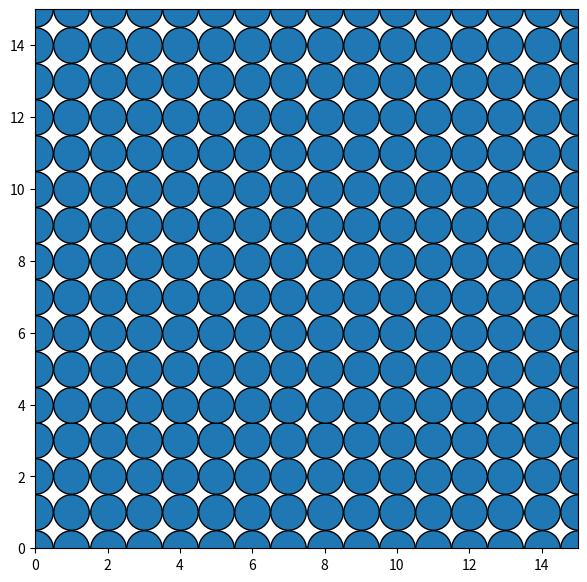

Recreate this plot in Python.
import matplotlib.pyplot as plt
from numpy import pi

# check out: https://stackoverflow.com/questions/65174418/how-to-adjust-the-marker-size-of-a-scatter-plot-so-that-it-matches-a-given-radi

n = 16
# create a n x n square with a marker at each point as dummy data
x_data = []
y_data = []
for x in range(n):
    for y in range(n):
        x_data.append(x)
        y_data.append(y)

# open figure
fig,ax = plt.subplots(figsize=[7,7])
# set limits BEFORE plotting
ax.set_xlim((0,n-1))
ax.set_ylim((0,n-1))
# radius in data coordinates:
r = 0.5 # units
# radius in display coordinates:
r_ = ax.transData.transform([r,0])[0] - ax.transData.transform([0,0])[0] # points
# strange correction factor
correction_factor = 0.5
# marker size as the area of a circle
marker_size = (2*r_)**2 * correction_factor
# plot
ax.scatter(x_data, y_data, s=marker_size, edgecolors='black')

plt.show()